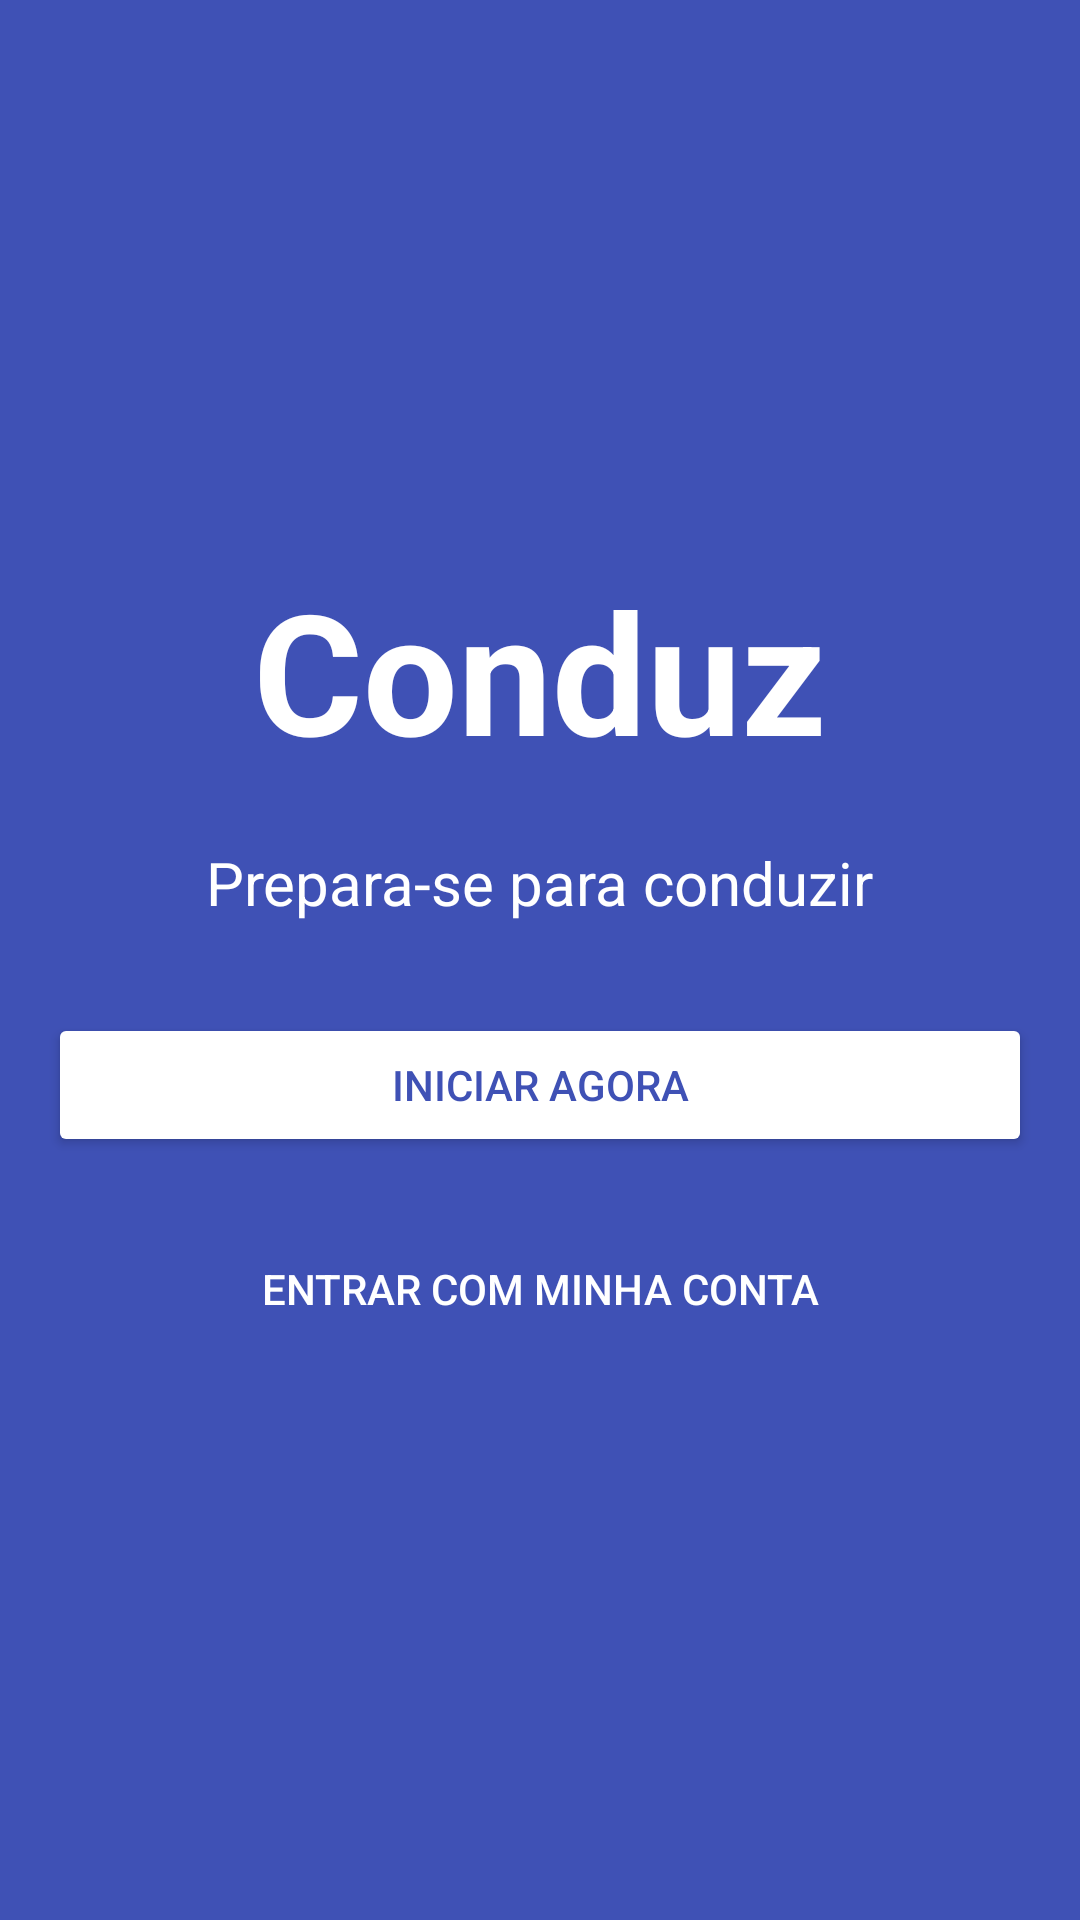

Produce the Android XML layout that renders to this screen, including the resource entries it uses.
<!-- AndroidManifest.xml: application theme AppTheme -->
<!-- res/layout/activity_main.xml -->
<?xml version="1.0" encoding="utf-8"?>
<LinearLayout xmlns:android="http://schemas.android.com/apk/res/android"
    xmlns:tools="http://schemas.android.com/tools"
    android:id="@+id/main_content"
    android:background="@color/colorPrimary"
    android:layout_width="match_parent"
    android:layout_height="match_parent"
    android:orientation="vertical"
    android:paddingBottom="@dimen/activity_vertical_margin"
    android:paddingLeft="@dimen/activity_horizontal_margin"
    android:paddingRight="@dimen/activity_horizontal_margin"
    android:paddingTop="@dimen/activity_vertical_margin"
    tools:context="conduz.rodrigues.joaor.co.mz.conduz.MainActivity"
    android:gravity="center">

    <TextView
        android:layout_width="wrap_content"
        android:layout_height="wrap_content"
        android:textColor="@color/white"
        android:textSize="@dimen/text_display3"
        android:textStyle="bold"
        android:text="@string/logo"
        android:id="@+id/tv_conduz"
        android:layout_marginBottom="20dp"
        android:layout_gravity="center_horizontal" />

    <TextView
        android:layout_width="wrap_content"
        android:layout_height="wrap_content"
        android:textColor="@color/white"
        android:textSize="@dimen/text_title"
        android:layout_marginBottom="30dp"
        android:text="@string/slogan"
        android:id="@+id/tv_slogan" />

    <android.support.v7.widget.AppCompatButton
        android:backgroundTint="@color/white"
        android:backgroundTintMode="multiply"
        style="@style/Widget.AppCompat.Button"
        android:layout_width="match_parent"
        android:layout_height="wrap_content"
        android:layout_marginBottom="20dp"
        android:textColor="@color/colorPrimary"
        android:text="@string/iniciar"
        android:id="@+id/bt_iniciar" />

    <android.support.v7.widget.AppCompatButton
        style="@style/Widget.AppCompat.Button.Borderless"
        android:textColor="@color/white"
        android:layout_width="wrap_content"
        android:layout_height="wrap_content"
        android:text="@string/tenho_conta"
        android:id="@+id/bt_tenho_conta" />

</LinearLayout>
<!-- resources referenced by this layout -->
<resources>
  <color name="colorPrimary">#3F51B5</color>
  <color name="white">#FFFFFF</color>
  <dimen name="activity_horizontal_margin">16dp</dimen>
  <dimen name="activity_vertical_margin">16dp</dimen>
  <dimen name="text_display3">56sp</dimen>
  <dimen name="text_title">20sp</dimen>
  <string name="iniciar">iniciar agora</string>
  <string name="logo">Conduz</string>
  <string name="slogan">Prepara-se para conduzir</string>
  <string name="tenho_conta">Entrar com minha conta</string>
  <style name="AppTheme" parent="Theme.AppCompat.Light.DarkActionBar">
          
          <item name="colorPrimary">@color/colorPrimary</item>
          <item name="colorPrimaryDark">@color/colorPrimaryDark</item>
          <item name="colorAccent">@color/colorAccent</item>
      </style>
  <color name="colorPrimaryDark">#1A237E</color>
  <color name="colorAccent">#FF4081</color>
</resources>
